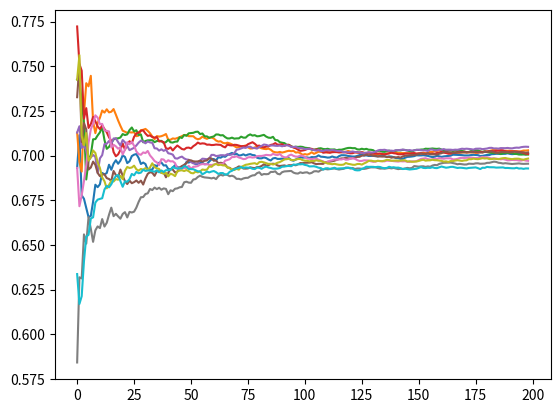

The script that saved this image:
import random as rand
import matplotlib.pyplot as plt

for j in range(10):
    count_a = 0
    p = 0.7
    result = []
    for i in range(20000):
        a = rand.random()
        if a < p:
            count_a += 1
        if i % 100 == 0:
            result.append(count_a/(i+1))
    plt.plot(result[1:])
plt.show()